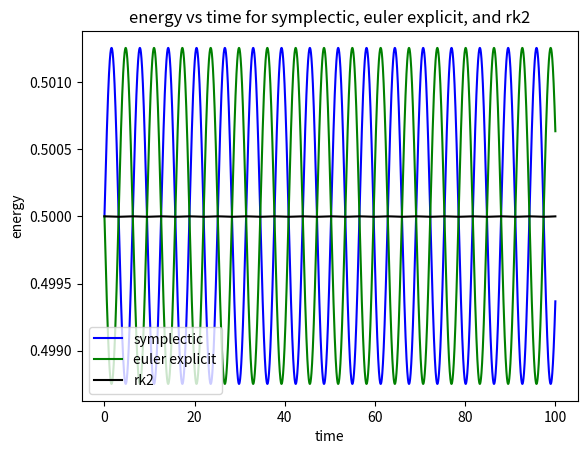

Generate this figure with matplotlib:
import numpy as np
import matplotlib.pyplot as plt

dt = 0.01
m = 1
t0 = 0
k = 0.25
x0 = 0
v0 = 1

def F(x):
    F = -k * x
    return F

def symplectic(x, v, t, dt):
    x_sym = [x]
    v_sym = [v]
    e_sym = [((0.5*m*(v**2)) + (0.5*k*(x**2)))]
    t_sym = [t]
    while t<100:
        v = v + F(x) * dt
        x = x + v * dt
        t = t + dt
        x_sym.append(x)
        v_sym.append(v)
        e_sym.append((0.5*m*(v**2)) + (0.5*k*(x**2)))
        t_sym.append(t)
    return x_sym, v_sym, e_sym, t_sym

def euler_explicit(x, v, t, dt):
    x_eul = [x]
    v_eul = [v]
    e_eul = [((0.5*m*(v**2)) + (0.5*k*(x**2)))]
    t_eul = [t]
    while t<100:
        x = x + v * dt
        v = v + F(x) * dt
        t = t + dt
        x_eul.append(x)
        v_eul.append(v)
        e_eul.append((0.5*m*(v**2)) + (0.5*k*(x**2)))
        t_eul.append(t)
    return x_eul, v_eul, e_eul, t_eul

def rk2(x, v, t, dt):
    x_rk2 = [x]
    v_rk2 = [v]
    e_rk2 = [((0.5*m*(v**2)) + (0.5*k*(x**2)))]
    t_rk2 = [t]
    while t<100:
        x = x + 0.5 * v * dt
        v = v + F(x) * dt
        x = x + 0.5 * v * dt
        t = t + dt
        x_rk2.append(x)
        v_rk2.append(v)
        e_rk2.append((0.5*m*(v**2)) + (0.5*k*(x**2)))
        t_rk2.append(t)
    return x_rk2, v_rk2, e_rk2, t_rk2

x_sym, v_sym, e_sym, t_sym = symplectic(x0, v0, t0, dt)
x_eul, v_eul, e_eul, t_eul = euler_explicit(x0, v0, t0, dt)
x_rk2, v_rk2, e_rk2, t_rk2 = rk2(x0, v0, t0, dt)

plt.plot(t_sym, e_sym, label='symplectic', color='blue')
plt.plot(t_eul, e_eul, label='euler explicit', color='green')
plt.plot(t_rk2, e_rk2, label='rk2', color='black')
plt.xlabel('time')
plt.ylabel('energy')
plt.legend()
plt.title('energy vs time for symplectic, euler explicit, and rk2')
plt.show()
